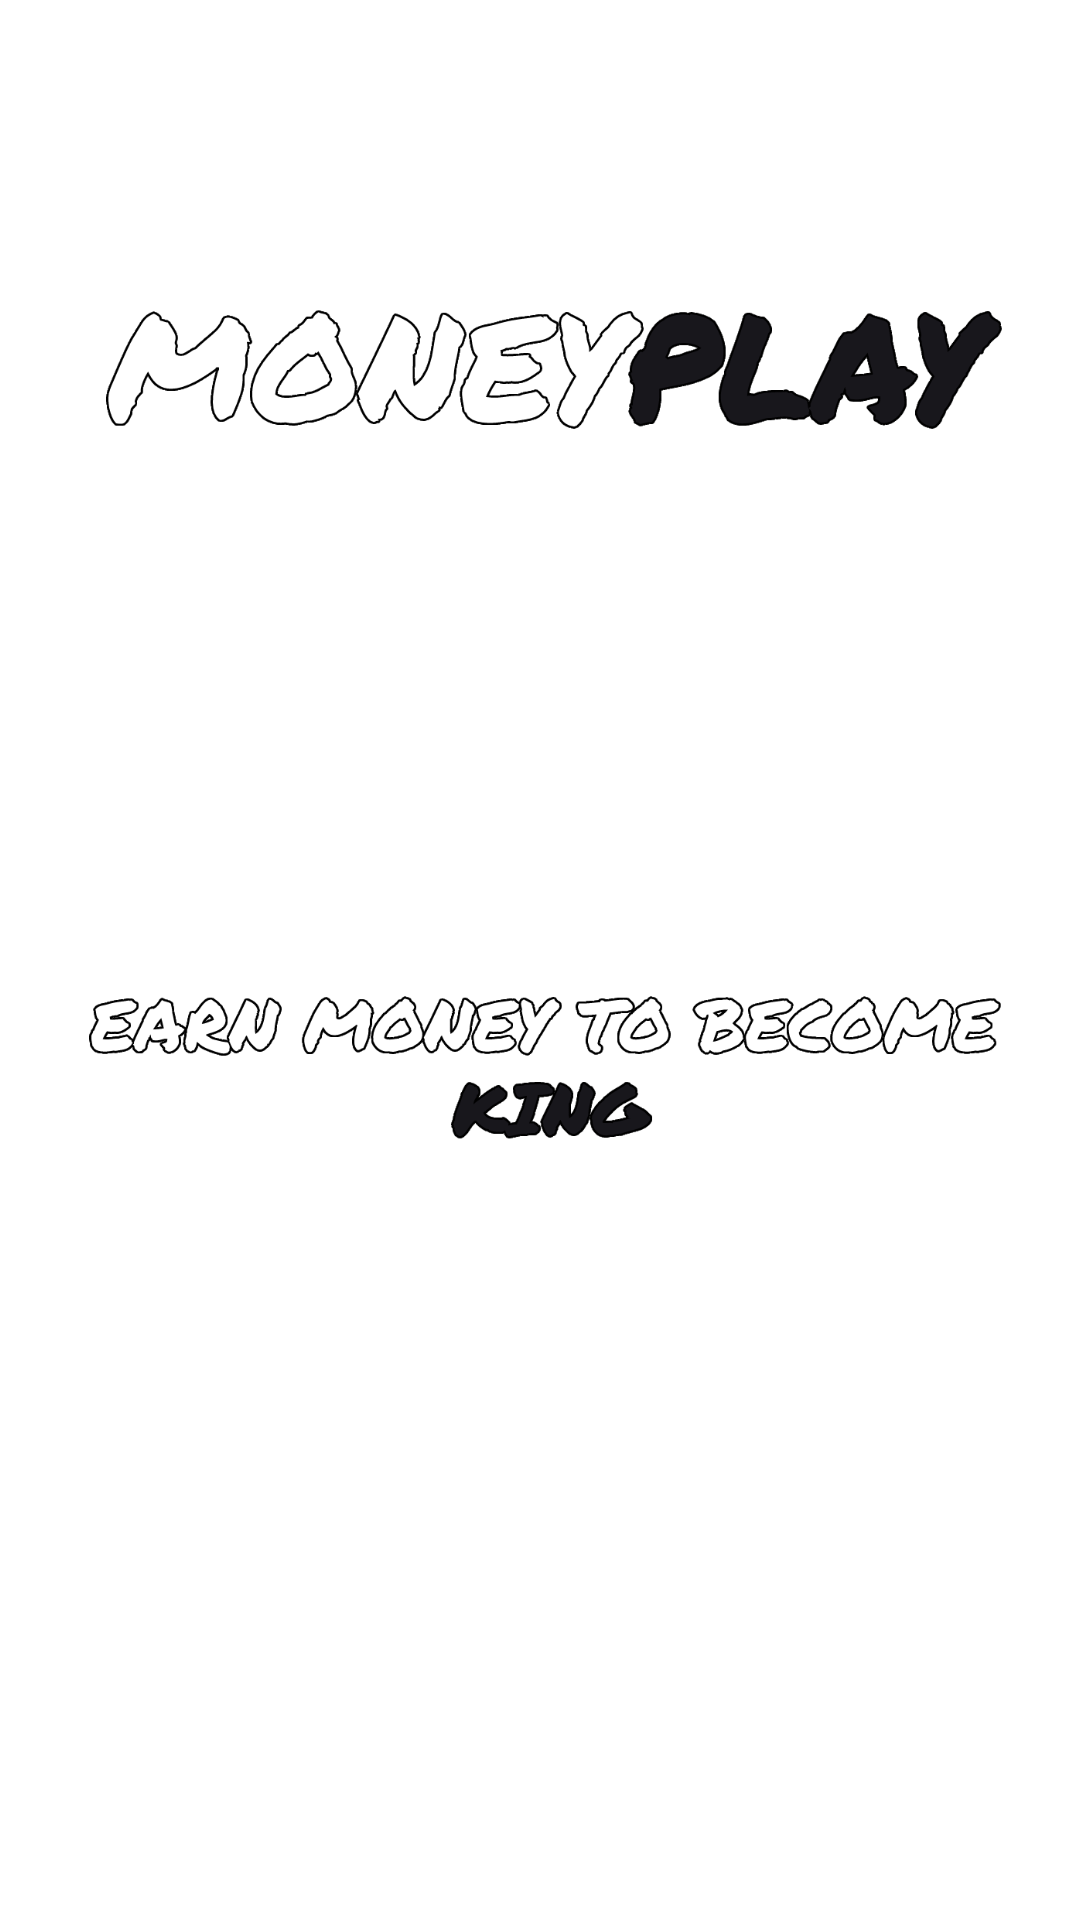

Reconstruct the res/layout file that produces this screen, plus the resources it refers to.
<!-- AndroidManifest.xml: application theme Theme.Testovoe14 -->
<!-- res/layout/activity_splash.xml -->
<?xml version="1.0" encoding="utf-8"?>
<androidx.constraintlayout.widget.ConstraintLayout xmlns:android="http://schemas.android.com/apk/res/android"
    xmlns:app="http://schemas.android.com/apk/res-auto"
    xmlns:tools="http://schemas.android.com/tools"
    android:layout_width="match_parent"
    android:layout_height="match_parent"
    tools:context=".SplashActivity">

    <ImageView
        android:id="@+id/imageViewFon1"
        android:layout_width="match_parent"
        android:layout_height="match_parent"
        android:adjustViewBounds="true"
        android:scaleType="centerCrop"
        android:tint="?attr/colorPrimary"
        app:layout_constraintBottom_toBottomOf="parent"
        app:layout_constraintEnd_toEndOf="parent"
        app:layout_constraintStart_toStartOf="parent"
        app:layout_constraintTop_toTopOf="parent" />


    <ImageView
        android:id="@+id/imageMoneyPlay"
        android:layout_width="wrap_content"
        android:layout_height="120dp"
        android:paddingStart="15dp"
        android:paddingEnd="15dp"
        android:layout_marginTop="80dp"
        android:scaleType="centerCrop"
        android:src="@drawable/moneyplay"
        app:layout_constraintBottom_toTopOf="@id/imageKing"
        app:layout_constraintEnd_toEndOf="parent"
        app:layout_constraintStart_toStartOf="parent"
        app:layout_constraintTop_toTopOf="parent"
        app:layout_constraintVertical_chainStyle="packed" />

    <ImageView
        android:id="@+id/imageKing"
        android:layout_width="wrap_content"
        android:layout_height="300dp"
        android:layout_marginTop="20dp"
        android:layout_marginBottom="60dp"
        android:paddingStart="15dp"
        android:paddingEnd="15dp"
        android:scaleType="fitCenter"
        android:src="@drawable/king"
        app:layout_constraintBottom_toTopOf="@id/progressBar"
        app:layout_constraintEnd_toEndOf="parent"
        app:layout_constraintStart_toStartOf="parent"
        app:layout_constraintTop_toBottomOf="@id/imageMoneyPlay"
        app:layout_constraintVertical_chainStyle="packed" />


    <ProgressBar
        android:id="@+id/progressBar"
        style="?android:attr/progressBarStyleHorizontal"
        android:layout_width="match_parent"
        android:layout_height="25dp"
        android:layout_marginStart="40dp"
        android:layout_marginEnd="40dp"
        android:progressDrawable="@drawable/custom_progress_bar"
        app:layout_constraintBottom_toTopOf="@id/textView"
        app:layout_constraintEnd_toEndOf="parent"
        app:layout_constraintStart_toStartOf="parent"
        app:layout_constraintTop_toBottomOf="@id/imageKing"
        app:layout_constraintVertical_chainStyle="packed" />

    <TextView
        android:id="@+id/textView"
        android:layout_width="wrap_content"
        android:layout_height="wrap_content"
        android:layout_below="@id/progressBar"
        android:layout_marginTop="10dp"
        android:text="0"
        android:textColor="?attr/colorSecondary"
        android:textSize="36sp"
        android:textStyle="bold|italic"
        app:layout_constraintBottom_toBottomOf="parent"
        app:layout_constraintEnd_toEndOf="parent"
        app:layout_constraintStart_toStartOf="parent"
        app:layout_constraintTop_toBottomOf="@+id/progressBar" />


</androidx.constraintlayout.widget.ConstraintLayout>
<!-- resources referenced by this layout -->
<resources>
  <!-- drawable custom_progress_bar (drawable) -->
  <?xml version="1.0" encoding="utf-8"?>
  <layer-list xmlns:android="http://schemas.android.com/apk/res/android">
      <item android:id="@android:id/background">
          <shape>
              <solid android:color="?attr/colorPrimaryVariant" />
              <corners
                  android:radius="30dp"/>
          </shape>
      </item>
  
      <item android:id="@android:id/progress">
          <clip>
              <shape>
                  <solid android:color="?attr/colorSecondary" />
                  <corners
                      android:radius="30dp"/>
              </shape>
          </clip>
      </item>
  </layer-list>
  <!-- drawable king: png bitmap (drawable, 19981 bytes) -->
  <!-- drawable moneyplay: png bitmap (drawable, 19195 bytes) -->
  <style name="Theme.Testovoe14" parent="Theme.MaterialComponents.DayNight.NoActionBar">
          
          <item name="colorPrimary">@color/tint_blue</item>
          <item name="colorPrimaryVariant">@color/white</item>
          <item name="colorOnPrimary">@color/white</item>
          
          <item name="colorSecondary">@color/main</item>
          <item name="colorSecondaryVariant">@color/black</item>
          <item name="colorOnSecondary">@color/black</item>
          
          <item name="android:statusBarColor">#00D10ABF</item>
          
      </style>
  <color name="tint_blue">#CB1F75FE</color>
  <color name="white">#FFFFFFFF</color>
  <color name="main">#18171c</color>
  <color name="black">#FF000000</color>
</resources>
